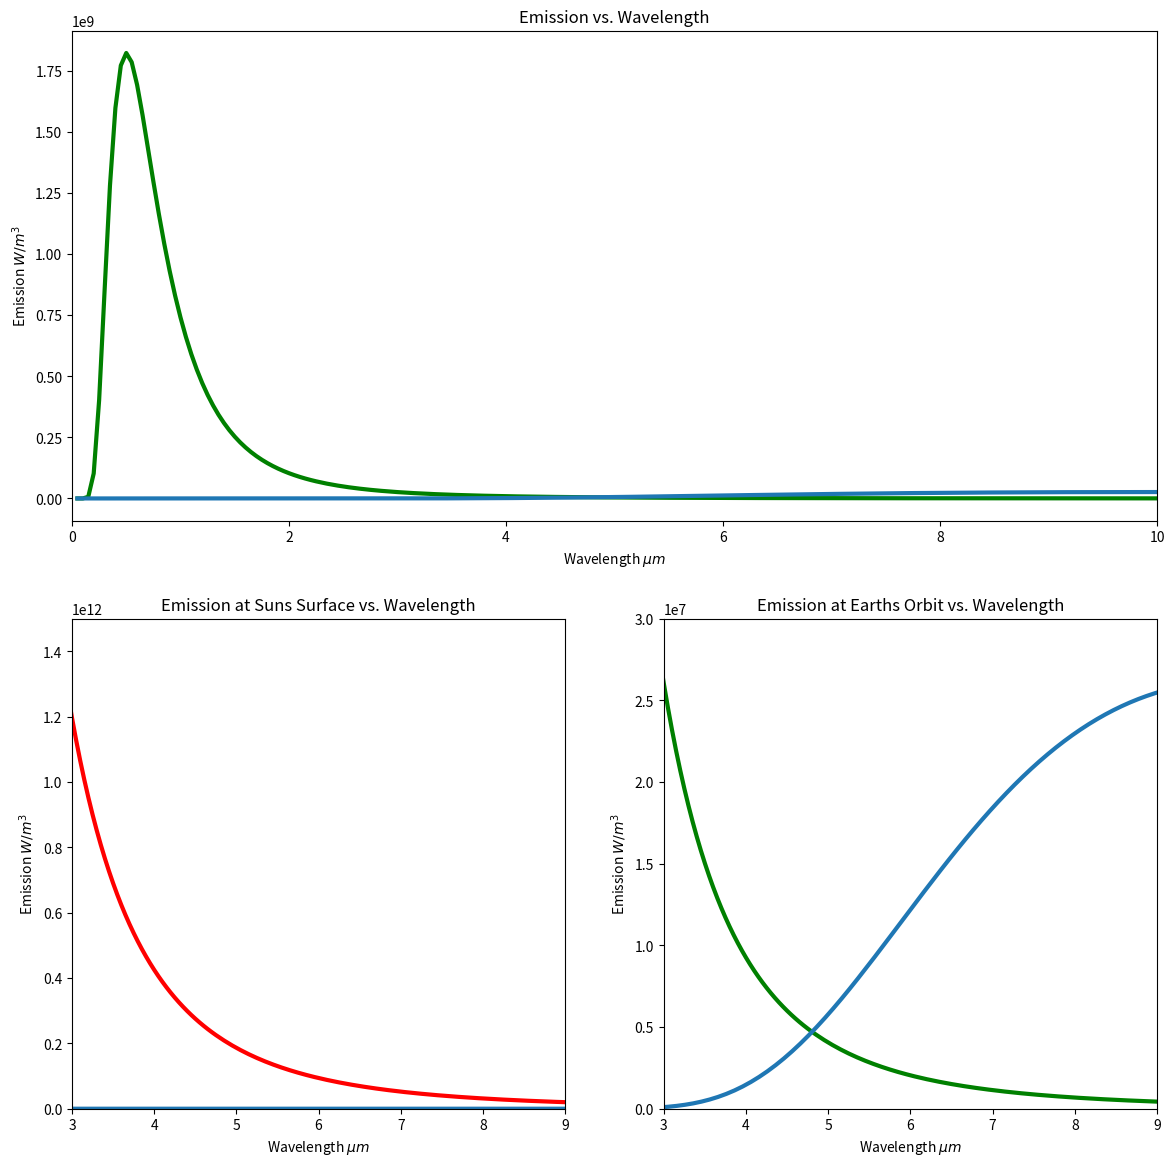

This figure's Python source:
'''
Script used to plot the spectral response over specified wavelengths

Course: PSC 6003 - Remote Sensing of Land Surfaces
Created: January 13th, 2017
Last edit: September 4th, 2018 (converted to Python 3.6 and added docstrings)

[redacted]
'''

import numpy as np
import matplotlib.pyplot as plt

class wavelength_spectra(object):
    '''
    Creates np.arrays of wavelengths and spectral response based on temperature using Planck's Law
    
    Inputs:
    lmbda : wavelengths of bounds for the array
    Ts : Temperature of source (K)
    
    Outputs:
    lmbda_series : np.array of wavelength values
    spectra: np.array of spectral response
    
    Methods:
    create_lmbda
    create_spectra
    '''
    
    def __init__(self,Ts,lmbda):     
        self.lmbda = lmbda #Wavelength bounds (create logspace) 
        self.Ts = Ts #Temperature of source
        self.lmbda_series = wavelength_spectra.create_lmbda(self,lmbda) #numpy array of wavelength values
        self.spectra = wavelength_spectra.create_spectra(self,Ts,self.lmbda_series)
       
    def create_lmbda(self,lmbda):
        #Currently using np.float128 as the dtype to avoid overflow error in create_spectra
        lmbda_series = np.linspace(lmbda[0],lmbda[1],num=200,dtype=np.dtype('float128'))
        return lmbda_series
    
    def create_spectra(self,T,lmbda_series):
        #Constants used in Planck's Law
        #Units: J s, J K^-1, m s^-1
        h = 6.63e-34 #Planck Constant
        c = 3.0e+8 #Speed of light
        k = 1.38e-23
        spectra = (2*np.pi*h*c**2)/(lmbda_series**5*(np.exp((h*c)/(lmbda_series*k*T))-1))
        return spectra        
        
def main():
    #Constants to determine W/m^2 at earth's orbit
    #Units: m, m
    rs = 6.95e8 #Radius of the sun
    ro = 1.49e11 #Radius of earth's orbit
    
    sun = wavelength_spectra(5800,[.05e-6,10.0e-6])
    Es_adj = sun.spectra*(rs/ro)**2
    earth = wavelength_spectra(290,[.05e-6,20.0e-6])
    
    #Plots showing the longwave and shortwave spectra, zooming into the bisects on the
    #2nd and 3rd subplots
    fig = plt.figure(figsize=(14,14))
    ax1 = fig.add_subplot(211)
    ax1.plot(sun.lmbda_series/1e-6,Es_adj,color='g',linewidth=3,label='Es at Earths Orbit')
    ax1.set_ylabel(r'Emission ' + r'$W/m^3$')
    ax1.set_xlabel(r'Wavelength ' + r'$\mu m$')
    ax1.set_title('Emission vs. Wavelength')
    ax1.plot(earth.lmbda_series/1e-6,earth.spectra,linewidth=3)
    ax1.set_xlim([0,10.0])

    
    ax21 = fig.add_subplot(223)
    ax21.plot(sun.lmbda_series/1e-6,sun.spectra,color='r',linewidth=3,label='Es at Surface of Sun')
    ax21.plot(earth.lmbda_series/1e-6,earth.spectra,linewidth=3)
    ax21.set_ylabel(r'Emission ' + r'$W/m^3$')
    ax21.set_xlabel(r'Wavelength ' + r'$\mu m$')
    ax21.set_title('Emission at Suns Surface vs. Wavelength')
    ax21.set_xlim(3,9)
    ax21.set_ylim(0,1.5e12)
    
    ax22 = fig.add_subplot(224)
    ax22.plot(sun.lmbda_series/1e-6,Es_adj,color='g',linewidth=3,label='Es at Earths Orbit')
    ax22.plot(earth.lmbda_series/1e-6,earth.spectra,linewidth=3)
    ax22.set_ylabel(r'Emission ' + r'$W/m^3$')
    ax22.set_xlabel(r'Wavelength ' + r'$\mu m$')
    ax22.set_title('Emission at Earths Orbit vs. Wavelength')
    ax22.set_xlim(3,9)
    ax22.set_ylim(0,3e7)

    plt.savefig('fullspectra.png')
    
if __name__ == '__main__':
    main()
